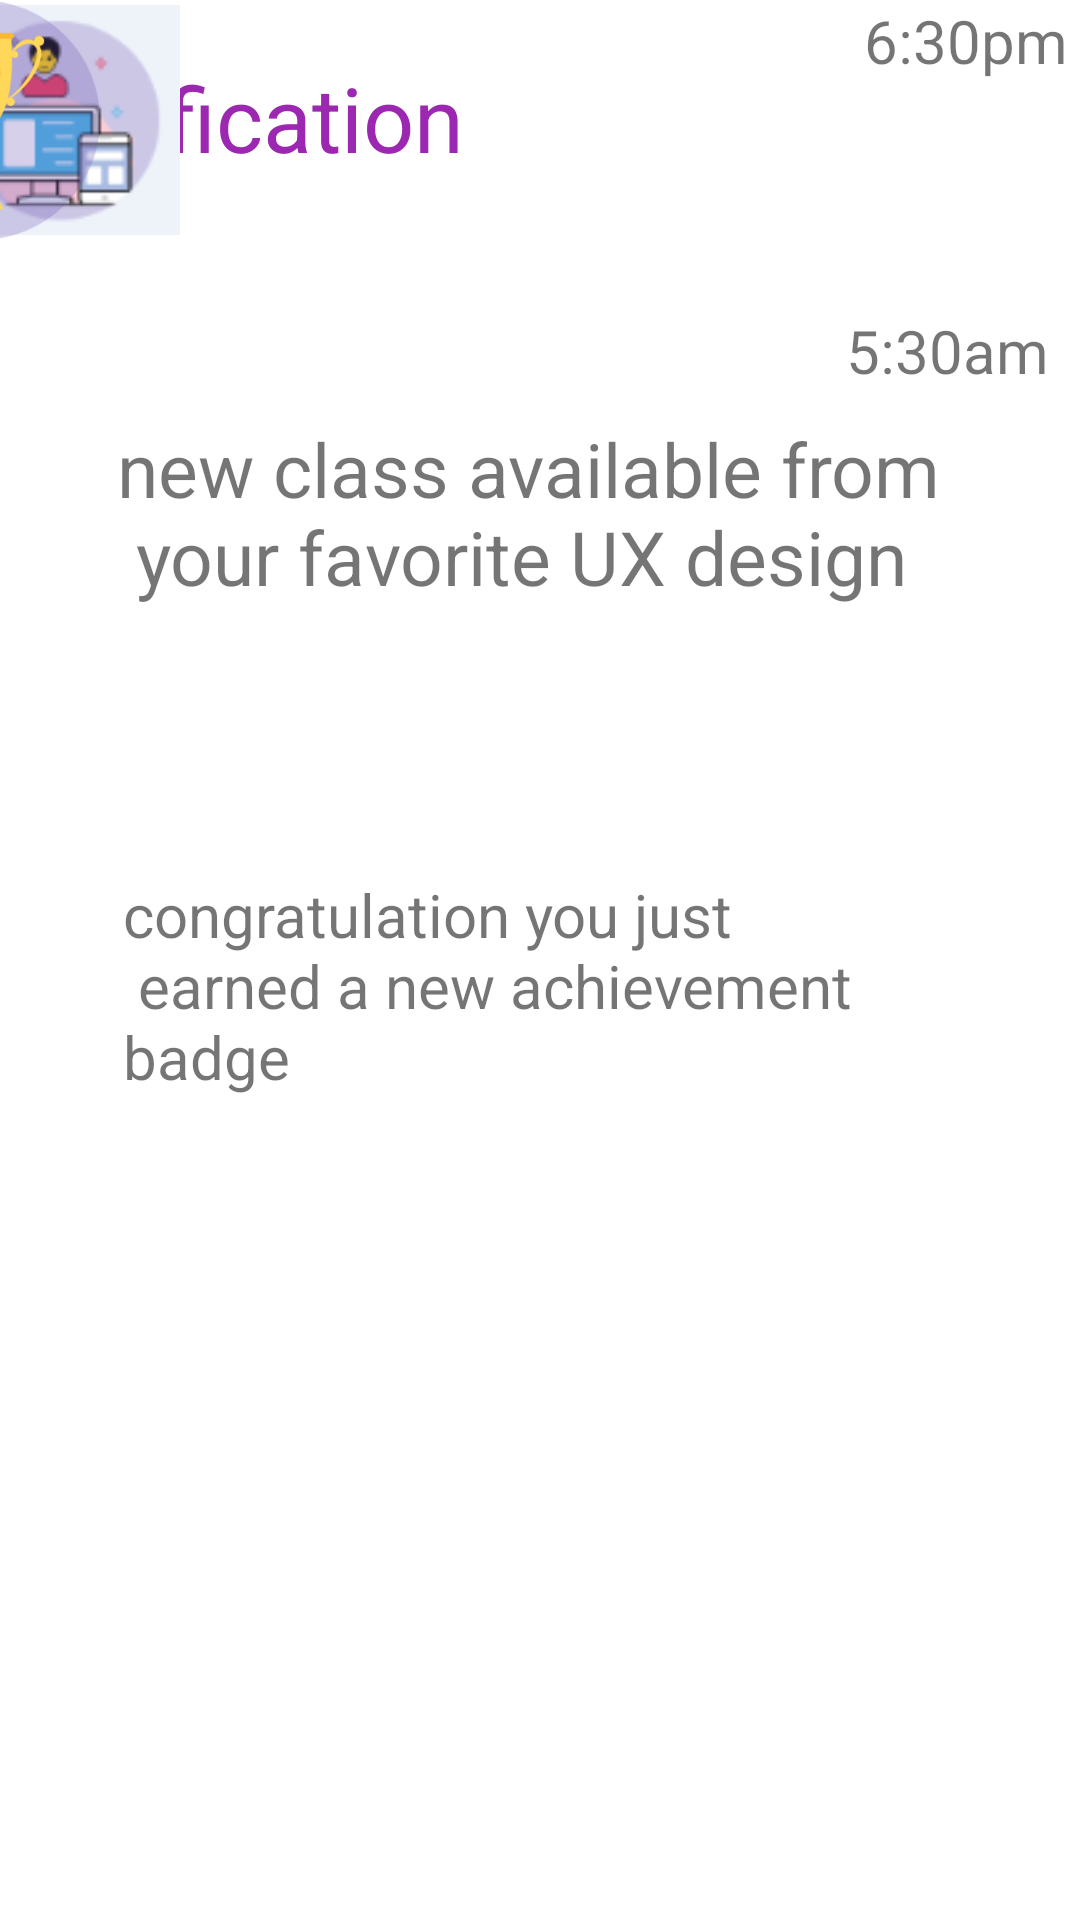

Layout XML and referenced resources for this Android screen:
<!-- AndroidManifest.xml: application theme Theme.Final2 -->
<!-- res/layout/activity_notification.xml -->
<?xml version="1.0" encoding="utf-8"?>
<androidx.constraintlayout.widget.ConstraintLayout xmlns:android="http://schemas.android.com/apk/res/android"
    xmlns:app="http://schemas.android.com/apk/res-auto"
    xmlns:tools="http://schemas.android.com/tools"
    android:layout_width="match_parent"
    android:layout_height="match_parent"
    tools:context=".Notification">

    <ImageView
        android:layout_width="45dp"
        android:layout_height="48dp"
        android:layout_marginStart="4dp"
        android:layout_marginTop="19dp"
        android:src="@drawable/path_94"
        app:layout_constraintEnd_toStartOf="@+id/textView4"
        app:layout_constraintHorizontal_bias="0.303"
        app:layout_constraintStart_toStartOf="parent"
        app:layout_constraintTop_toTopOf="parent"
        tools:ignore="MissingConstraints" />

    <TextView
        android:layout_width="74dp"
        android:layout_height="35dp"
        android:layout_marginTop="44dp"
        android:layout_marginEnd="4dp"
        android:text="5:30am"
        android:textSize="20dp"
        app:layout_constraintEnd_toEndOf="parent"
        app:layout_constraintHorizontal_bias="1.0"
        app:layout_constraintStart_toEndOf="@+id/textView5"
        app:layout_constraintTop_toBottomOf="@+id/textView4"
        tools:ignore="MissingConstraints" />

    <TextView
        android:layout_width="wrap_content"
        android:layout_height="wrap_content"
        android:layout_marginEnd="4dp"
        android:text="6:30pm"
        android:textSize="20dp"
        app:layout_constraintEnd_toEndOf="parent"
        app:layout_constraintHorizontal_bias="1.0"
        app:layout_constraintStart_toEndOf="@+id/textView6"
        tools:ignore="MissingConstraints"
        tools:layout_editor_absoluteY="264dp" />

    <TextView
        android:id="@+id/textView4"
        android:layout_width="wrap_content"
        android:layout_height="wrap_content"
        android:layout_marginTop="19dp"
        android:text="@string/notification"
        android:textColor="#9C27B0"
        android:textSize="30sp"
        app:layout_constraintTop_toTopOf="parent"
        tools:ignore="MissingConstraints"
        tools:layout_editor_absoluteX="128dp" />

    <TextView
        android:id="@+id/textView5"
        android:layout_width="289dp"
        android:layout_height="72dp"
        android:layout_marginTop="80dp"
        android:layout_marginEnd="32dp"
        android:text="@string/te1"
        android:textSize="25sp"
        app:layout_constraintEnd_toEndOf="parent"
        app:layout_constraintTop_toBottomOf="@+id/textView4" />

    <TextView
        android:id="@+id/textView6"
        android:layout_width="271dp"
        android:layout_height="76dp"
        android:layout_marginTop="80dp"
        android:layout_marginEnd="48dp"
        android:text="@string/tx2"

        android:textSize="20sp"
        app:layout_constraintEnd_toEndOf="parent"
        app:layout_constraintTop_toBottomOf="@+id/textView5" />

    <ImageView
        android:id="@+id/m1"
        android:layout_width="80dp"
        android:layout_height="80dp"
        android:src="@drawable/ccptcher"
        app:layout_constraintEnd_toStartOf="@+id/textView5"
        app:layout_constraintStart_toStartOf="parent"
        tools:ignore="MissingConstraints"
        tools:layout_editor_absoluteY="140dp" />

    <ImageView
        android:id="@+id/m2"
        android:layout_width="80dp"
        android:layout_height="80dp"
        android:layout_marginEnd="8dp"
        android:src="@drawable/group_41619"
        app:layout_constraintEnd_toStartOf="@+id/textView6"
        tools:ignore="MissingConstraints"
        tools:layout_editor_absoluteY="287dp" />


</androidx.constraintlayout.widget.ConstraintLayout>
<!-- resources referenced by this layout -->
<resources>
  <!-- drawable ccptcher: png bitmap (drawable, 4440 bytes) -->
  <!-- drawable group_41619: vector/xml drawable (drawable, 2767 chars, omitted) -->
  <!-- drawable path_94 (drawable) -->
  <vector xmlns:android="http://schemas.android.com/apk/res/android"
      android:width="36.316dp"
      android:height="40.563dp"
      android:viewportWidth="36.316"
      android:viewportHeight="40.563">
    <path
        android:pathData="M19.83,13.417l-3.833,3.833 3.9,3.9"
        android:strokeLineJoin="round"
        android:strokeWidth="2"
        android:fillColor="#00000000"
        android:strokeColor="#000"
        android:strokeLineCap="round"/>
  </vector>
  <string name="notification">Notification</string>
  <string name="te1">new class available from \n your favorite UX design</string>
  <string name="tx2">congratulation you just\n earned a new achievement badge</string>
  <style name="Theme.Final2" parent="Theme.MaterialComponents.Light.NoActionBar">
          
          <item name="colorPrimary">@color/purple_500</item>
          <item name="colorPrimaryVariant">@color/purple_700</item>
          <item name="colorOnPrimary">@color/white</item>
          
          <item name="colorSecondary">@color/teal_200</item>
          <item name="colorSecondaryVariant">@color/teal_700</item>
          <item name="colorOnSecondary">@color/black</item>
          
          <item name="android:statusBarColor">?attr/colorPrimaryVariant</item>
          
      </style>
  <color name="purple_500">#FF6200EE</color>
  <color name="purple_700">#FF3700B3</color>
  <color name="white">#FFFFFFFF</color>
  <color name="teal_200">#FF03DAC5</color>
  <color name="teal_700">#FF018786</color>
  <color name="black">#FF000000</color>
</resources>
